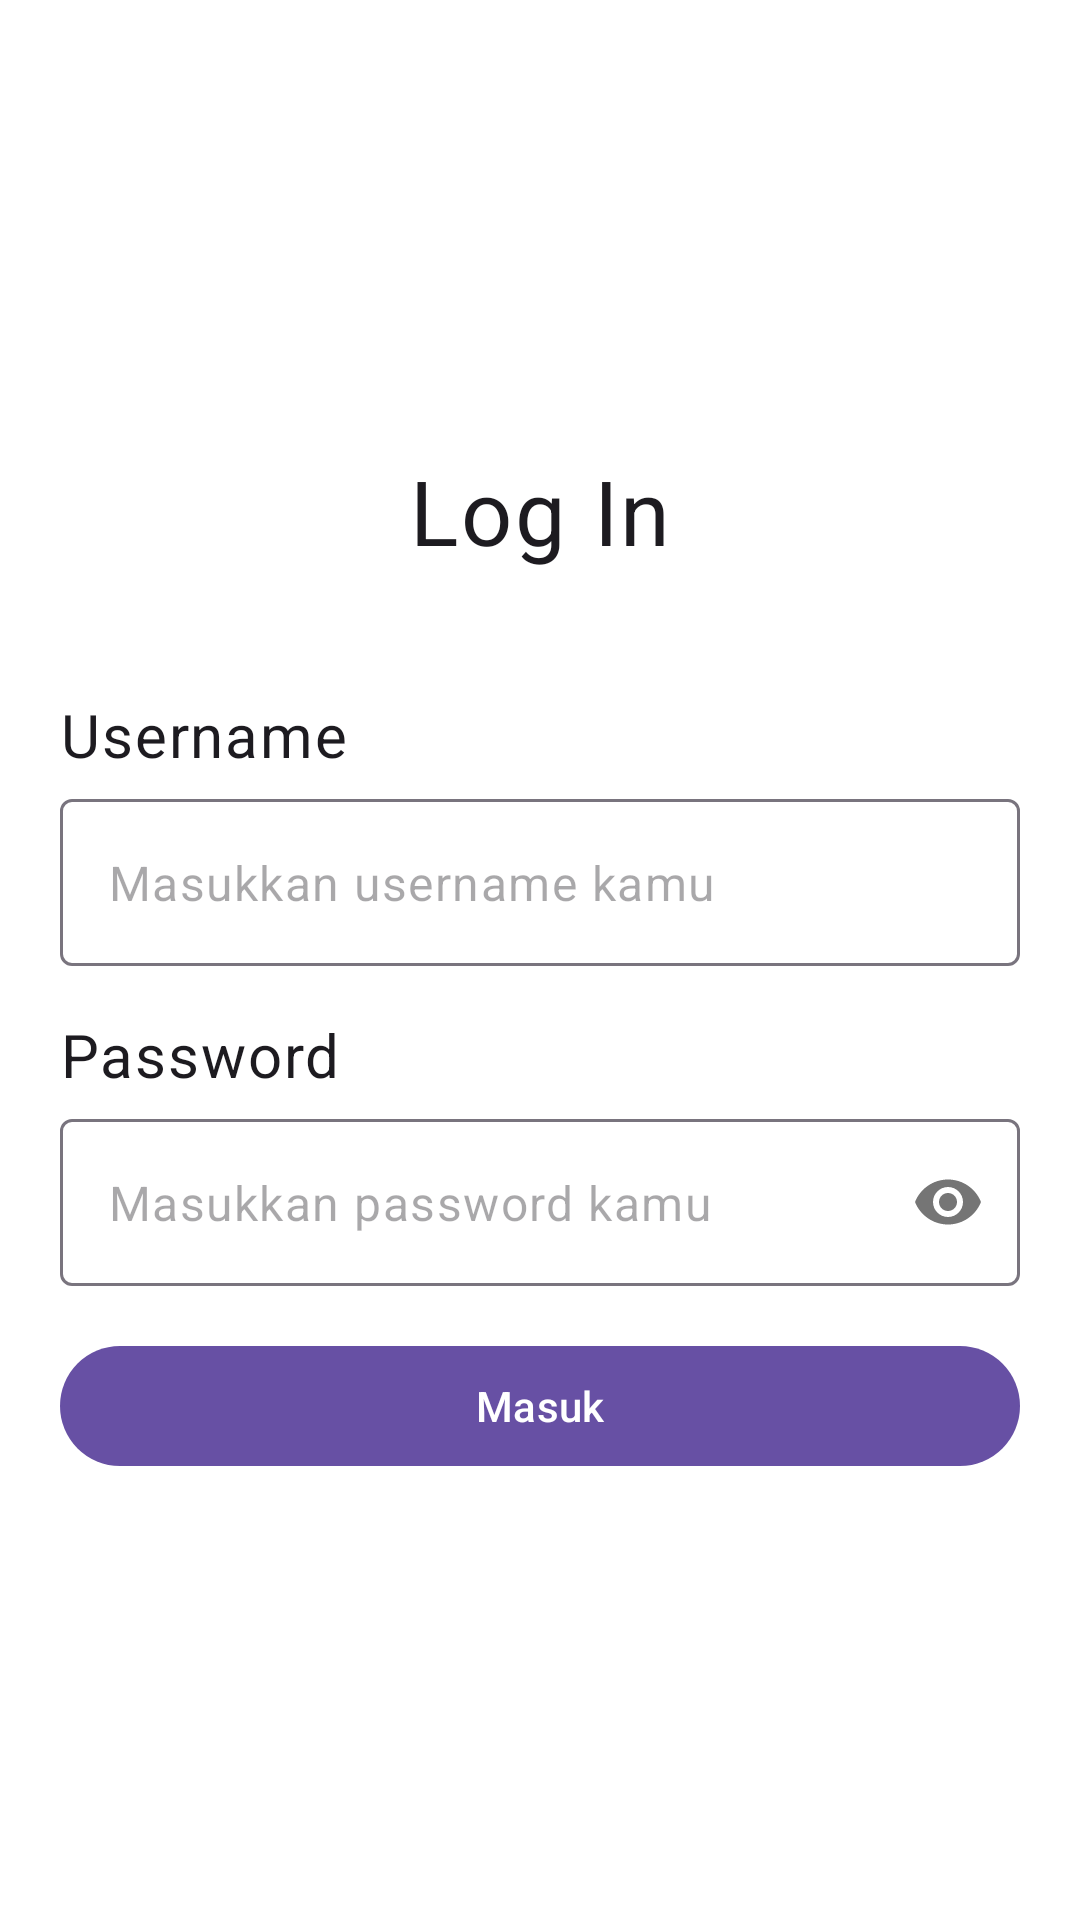

Here is an Android app screen rendered from its layout file. Give the layout XML and the strings, colors and styles it references.
<!-- AndroidManifest.xml: application theme Theme.LatihanRecyclerViewPraktikum -->
<!-- res/layout/activity_login.xml -->
<?xml version="1.0" encoding="utf-8"?>
<androidx.constraintlayout.widget.ConstraintLayout xmlns:android="http://schemas.android.com/apk/res/android"
    xmlns:app="http://schemas.android.com/apk/res-auto"
    xmlns:tools="http://schemas.android.com/tools"
    android:layout_width="match_parent"
    android:layout_height="match_parent"
    android:background="@color/white"
    tools:context=".LoginActivity">

    <com.google.android.material.textview.MaterialTextView
        android:id="@+id/login_title"
        android:layout_width="wrap_content"
        android:layout_height="wrap_content"
        android:layout_marginTop="150dp"
        android:text="Log In"
        android:textAppearance="@style/TextAppearance.Material3.BodyLarge"
        android:textSize="30sp"
        app:layout_constraintEnd_toEndOf="parent"
        app:layout_constraintStart_toStartOf="parent"
        app:layout_constraintTop_toTopOf="parent" />

    <com.google.android.material.textview.MaterialTextView
        android:id="@+id/username_title"
        android:layout_width="wrap_content"
        android:layout_height="wrap_content"
        android:layout_marginStart="20dp"
        android:layout_marginTop="41dp"
        android:text="Username"
        android:textAppearance="@style/TextAppearance.Material3.BodyLarge"
        android:textSize="20sp"
        app:layout_constraintStart_toStartOf="parent"
        app:layout_constraintTop_toBottomOf="@+id/login_title" />

    <com.google.android.material.textfield.TextInputLayout
        android:id="@+id/username_layout"
        android:layout_width="0dp"
        android:layout_height="wrap_content"
        android:layout_marginTop="8dp"
        android:layout_marginEnd="20dp"
        app:hintEnabled="false"
        app:layout_constraintEnd_toEndOf="parent"
        app:layout_constraintStart_toStartOf="@+id/username_title"
        app:layout_constraintTop_toBottomOf="@+id/username_title">

        <com.google.android.material.textfield.TextInputEditText
            android:id="@+id/username_edit"
            android:layout_width="match_parent"
            android:layout_height="match_parent"
            android:hint="Masukkan username kamu"
            android:inputType="textPersonName" />

    </com.google.android.material.textfield.TextInputLayout>

    <com.google.android.material.textview.MaterialTextView
        android:id="@+id/password_title"
        android:layout_width="wrap_content"
        android:layout_height="wrap_content"
        android:layout_marginStart="20dp"
        android:layout_marginTop="16dp"
        android:text="Password"
        android:textAppearance="@style/TextAppearance.Material3.BodyLarge"
        android:textSize="20sp"
        app:layout_constraintStart_toStartOf="parent"
        app:layout_constraintTop_toBottomOf="@+id/username_layout" />

    <com.google.android.material.textfield.TextInputLayout
        android:id="@+id/password_layout"
        android:layout_width="0dp"
        android:layout_height="wrap_content"
        android:layout_marginTop="8dp"
        android:layout_marginEnd="20dp"
        app:hintEnabled="false"
        app:layout_constraintEnd_toEndOf="parent"
        app:layout_constraintStart_toStartOf="@+id/password_title"
        app:layout_constraintTop_toBottomOf="@+id/password_title"
        app:passwordToggleEnabled="true">

        <com.google.android.material.textfield.TextInputEditText
            android:id="@+id/password_edit"
            android:layout_width="match_parent"
            android:layout_height="match_parent"
            android:hint="Masukkan password kamu"
            android:inputType="textPassword" />

    </com.google.android.material.textfield.TextInputLayout>

    <com.google.android.material.button.MaterialButton
        android:id="@+id/login_button"
        android:layout_width="0dp"
        android:layout_height="wrap_content"
        android:layout_marginTop="16dp"
        android:text="Masuk"
        app:layout_constraintEnd_toEndOf="@+id/password_layout"
        app:layout_constraintStart_toStartOf="@+id/password_layout"
        app:layout_constraintTop_toBottomOf="@+id/password_layout" />

</androidx.constraintlayout.widget.ConstraintLayout>
<!-- resources referenced by this layout -->
<resources>
  <style name="Theme.LatihanRecyclerViewPraktikum" parent="Base.Theme.LatihanRecyclerViewPraktikum" />
  <style name="Base.Theme.LatihanRecyclerViewPraktikum" parent="Theme.Material3.DayNight.NoActionBar">
          
          
      </style>
  <!-- not gathered from this repository: default colours our renderer supplied (Android Studio template values) -->
  <color name="white">#FFFFFFFF</color>
</resources>
